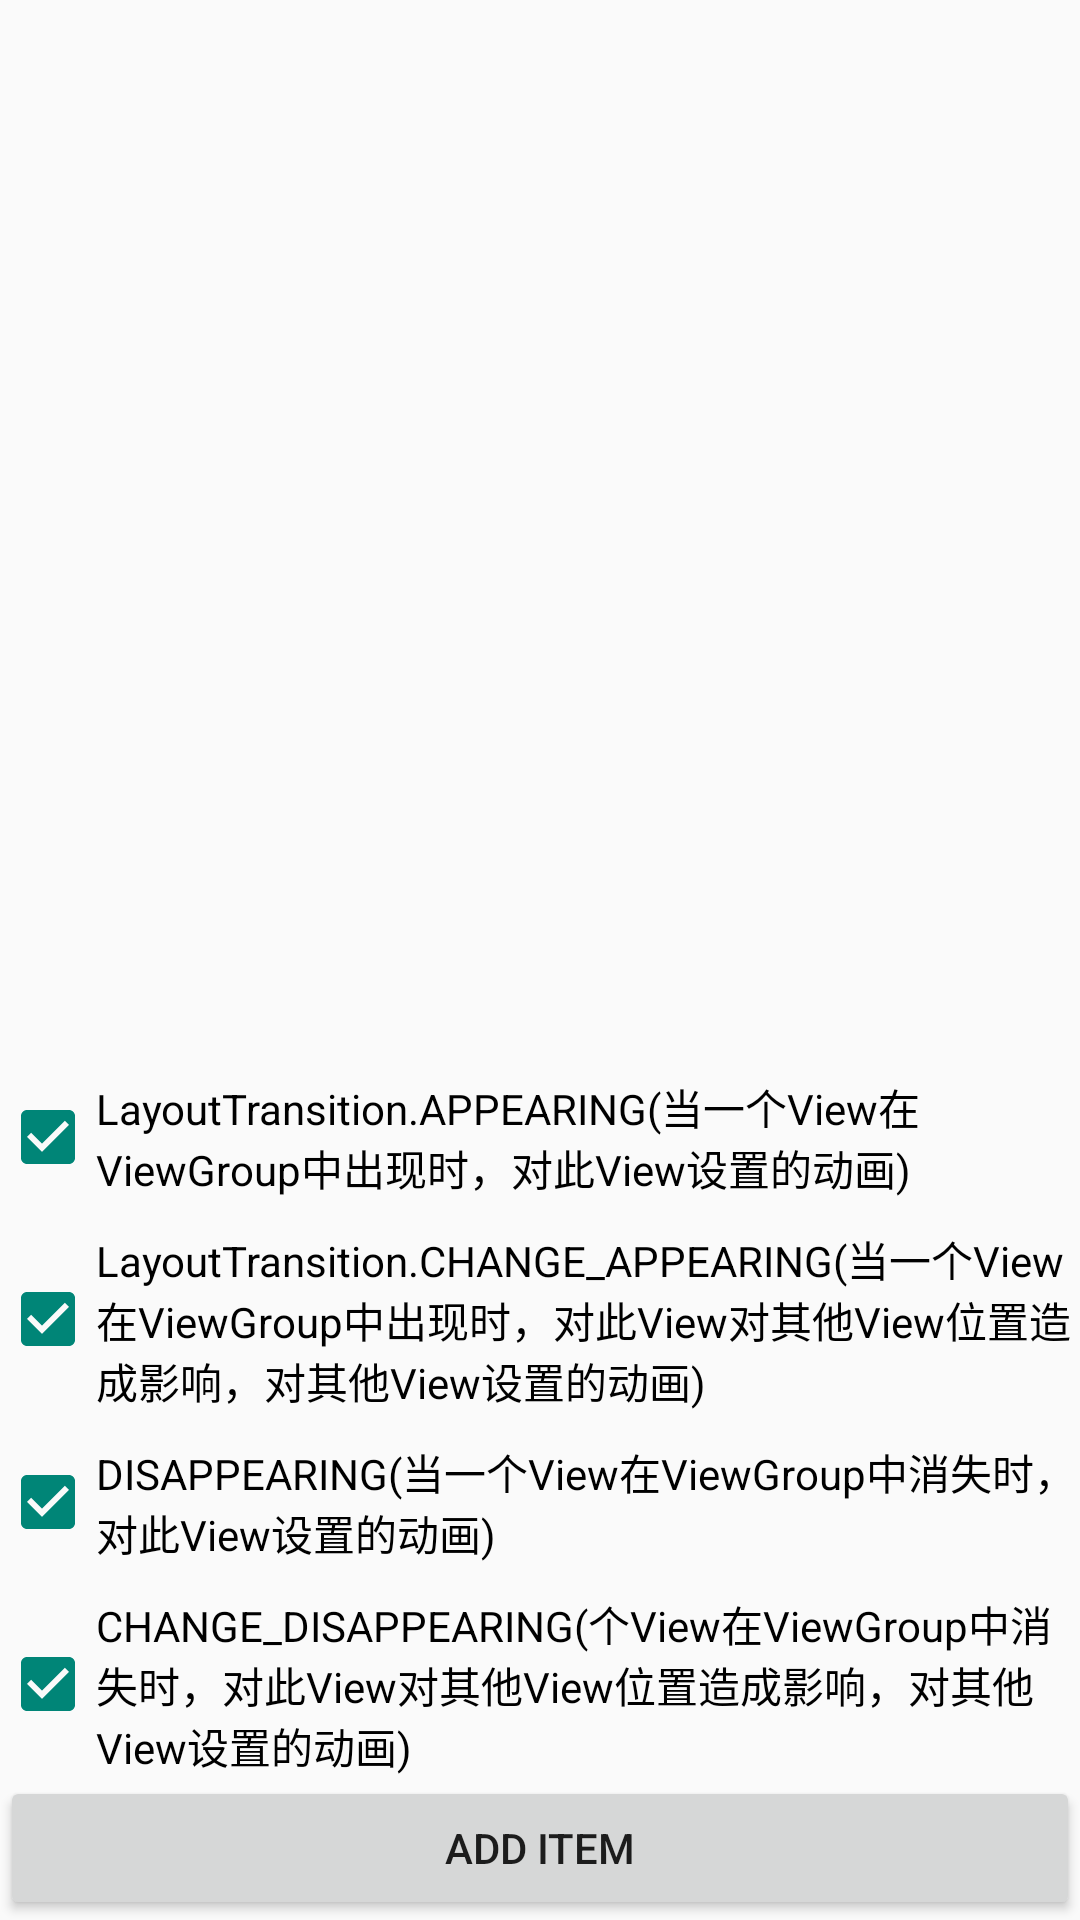

This screen was rendered from an Android layout file. Write that file and the resources it references.
<!-- AndroidManifest.xml: application theme AppTheme -->
<!-- res/layout/layout_transition_layout.xml -->
<?xml version="1.0" encoding="utf-8"?>
<RelativeLayout xmlns:android="http://schemas.android.com/apk/res/android"
    android:layout_width="match_parent"
    android:layout_height="match_parent">

    <GridLayout
        android:id="@+id/gridlayout"
        android:layout_width="match_parent"
        android:layout_height="match_parent"
        android:columnCount="6"></GridLayout>

    <Button
        android:id="@+id/btn_add"
        android:layout_width="match_parent"
        android:layout_height="wrap_content"
        android:layout_alignParentBottom="true"
        android:text="add item" />

    <LinearLayout
        android:layout_width="match_parent"
        android:layout_height="wrap_content"
        android:orientation="vertical"
        android:layout_above="@id/btn_add">

        <CheckBox
            android:id="@+id/chk1"
            android:layout_width="wrap_content"
            android:layout_height="wrap_content"
            android:checked="true"
            android:text="LayoutTransition.APPEARING(当一个View在ViewGroup中出现时，对此View设置的动画)" />

        <CheckBox
            android:id="@+id/chk2"
            android:layout_width="wrap_content"
            android:layout_height="wrap_content"
            android:layout_marginTop="10dp"
            android:checked="true"
            android:text="LayoutTransition.CHANGE_APPEARING(当一个View在ViewGroup中出现时，对此View对其他View位置造成影响，对其他View设置的动画)" />

        <CheckBox
            android:id="@+id/chk3"
            android:layout_width="wrap_content"
            android:layout_height="wrap_content"
            android:layout_marginTop="10dp"
            android:checked="true"
            android:text="DISAPPEARING(当一个View在ViewGroup中消失时，对此View设置的动画)" />

        <CheckBox
            android:id="@+id/chk4"
            android:layout_width="wrap_content"
            android:layout_height="wrap_content"
            android:layout_marginTop="10dp"
            android:checked="true"
            android:text="CHANGE_DISAPPEARING(个View在ViewGroup中消失时，对此View对其他View位置造成影响，对其他View设置的动画)" />
    </LinearLayout>
</RelativeLayout>
<!-- resources referenced by this layout -->
<resources>
  <style name="AppTheme" parent="Theme.Sample">
          
  
      </style>
  <style name="Theme.Sample" parent="Theme.Base">
  
      </style>
  <style name="Theme.Base" parent="Theme.AppCompat.Light.DarkActionBar">
  
      </style>
</resources>
